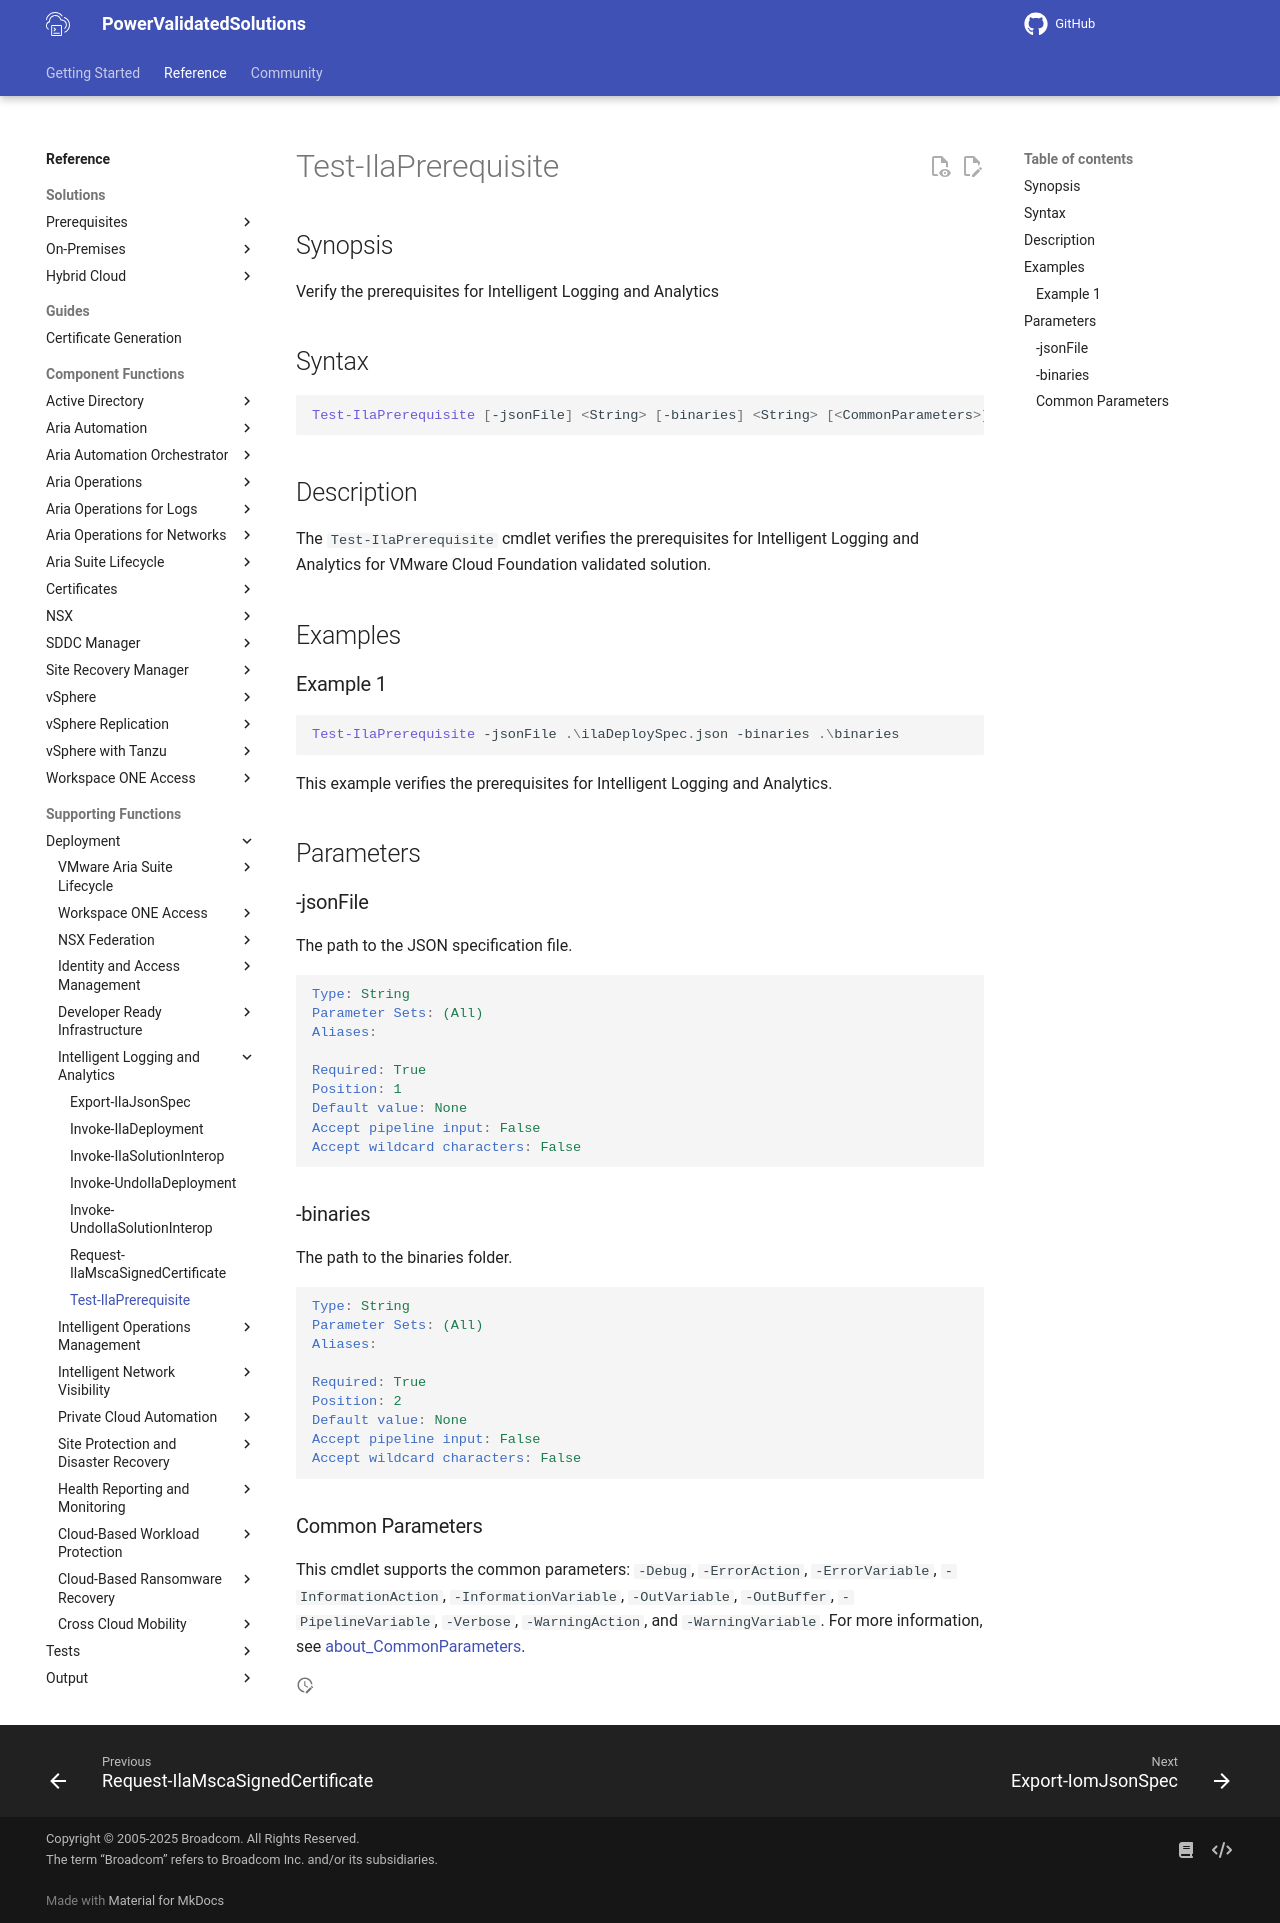

repository: vmware/power-validated-solutions-for-cloud-foundation · page: documentation/functions/solutions/ila/Test-IlaPrerequisite/index.html · generator: mkdocs

# Test-IlaPrerequisite

## Synopsis

Verify the prerequisites for Intelligent Logging and Analytics

## Syntax

``` PowerShell
Test-IlaPrerequisite [-jsonFile] <String> [-binaries] <String> [<CommonParameters>]
```

## Description

The `Test-IlaPrerequisite` cmdlet verifies the prerequisites for Intelligent Logging and Analytics for VMware Cloud Foundation validated solution.

## Examples

### Example 1

``` PowerShell
Test-IlaPrerequisite -jsonFile .\ilaDeploySpec.json -binaries .\binaries
```

This example verifies the prerequisites for Intelligent Logging and Analytics.

## Parameters

### -jsonFile

The path to the JSON specification file.

```yaml
Type: String
Parameter Sets: (All)
Aliases:

Required: True
Position: 1
Default value: None
Accept pipeline input: False
Accept wildcard characters: False
```

### -binaries

The path to the binaries folder.

```yaml
Type: String
Parameter Sets: (All)
Aliases:

Required: True
Position: 2
Default value: None
Accept pipeline input: False
Accept wildcard characters: False
```

### Common Parameters

This cmdlet supports the common parameters: `-Debug`, `-ErrorAction`, `-ErrorVariable`, `-InformationAction`, `-InformationVariable`, `-OutVariable`, `-OutBuffer`, `-PipelineVariable`, `-Verbose`, `-WarningAction`, and `-WarningVariable`. For more information, see [about_CommonParameters](http://go.microsoft.com/fwlink/?LinkID=113216).
